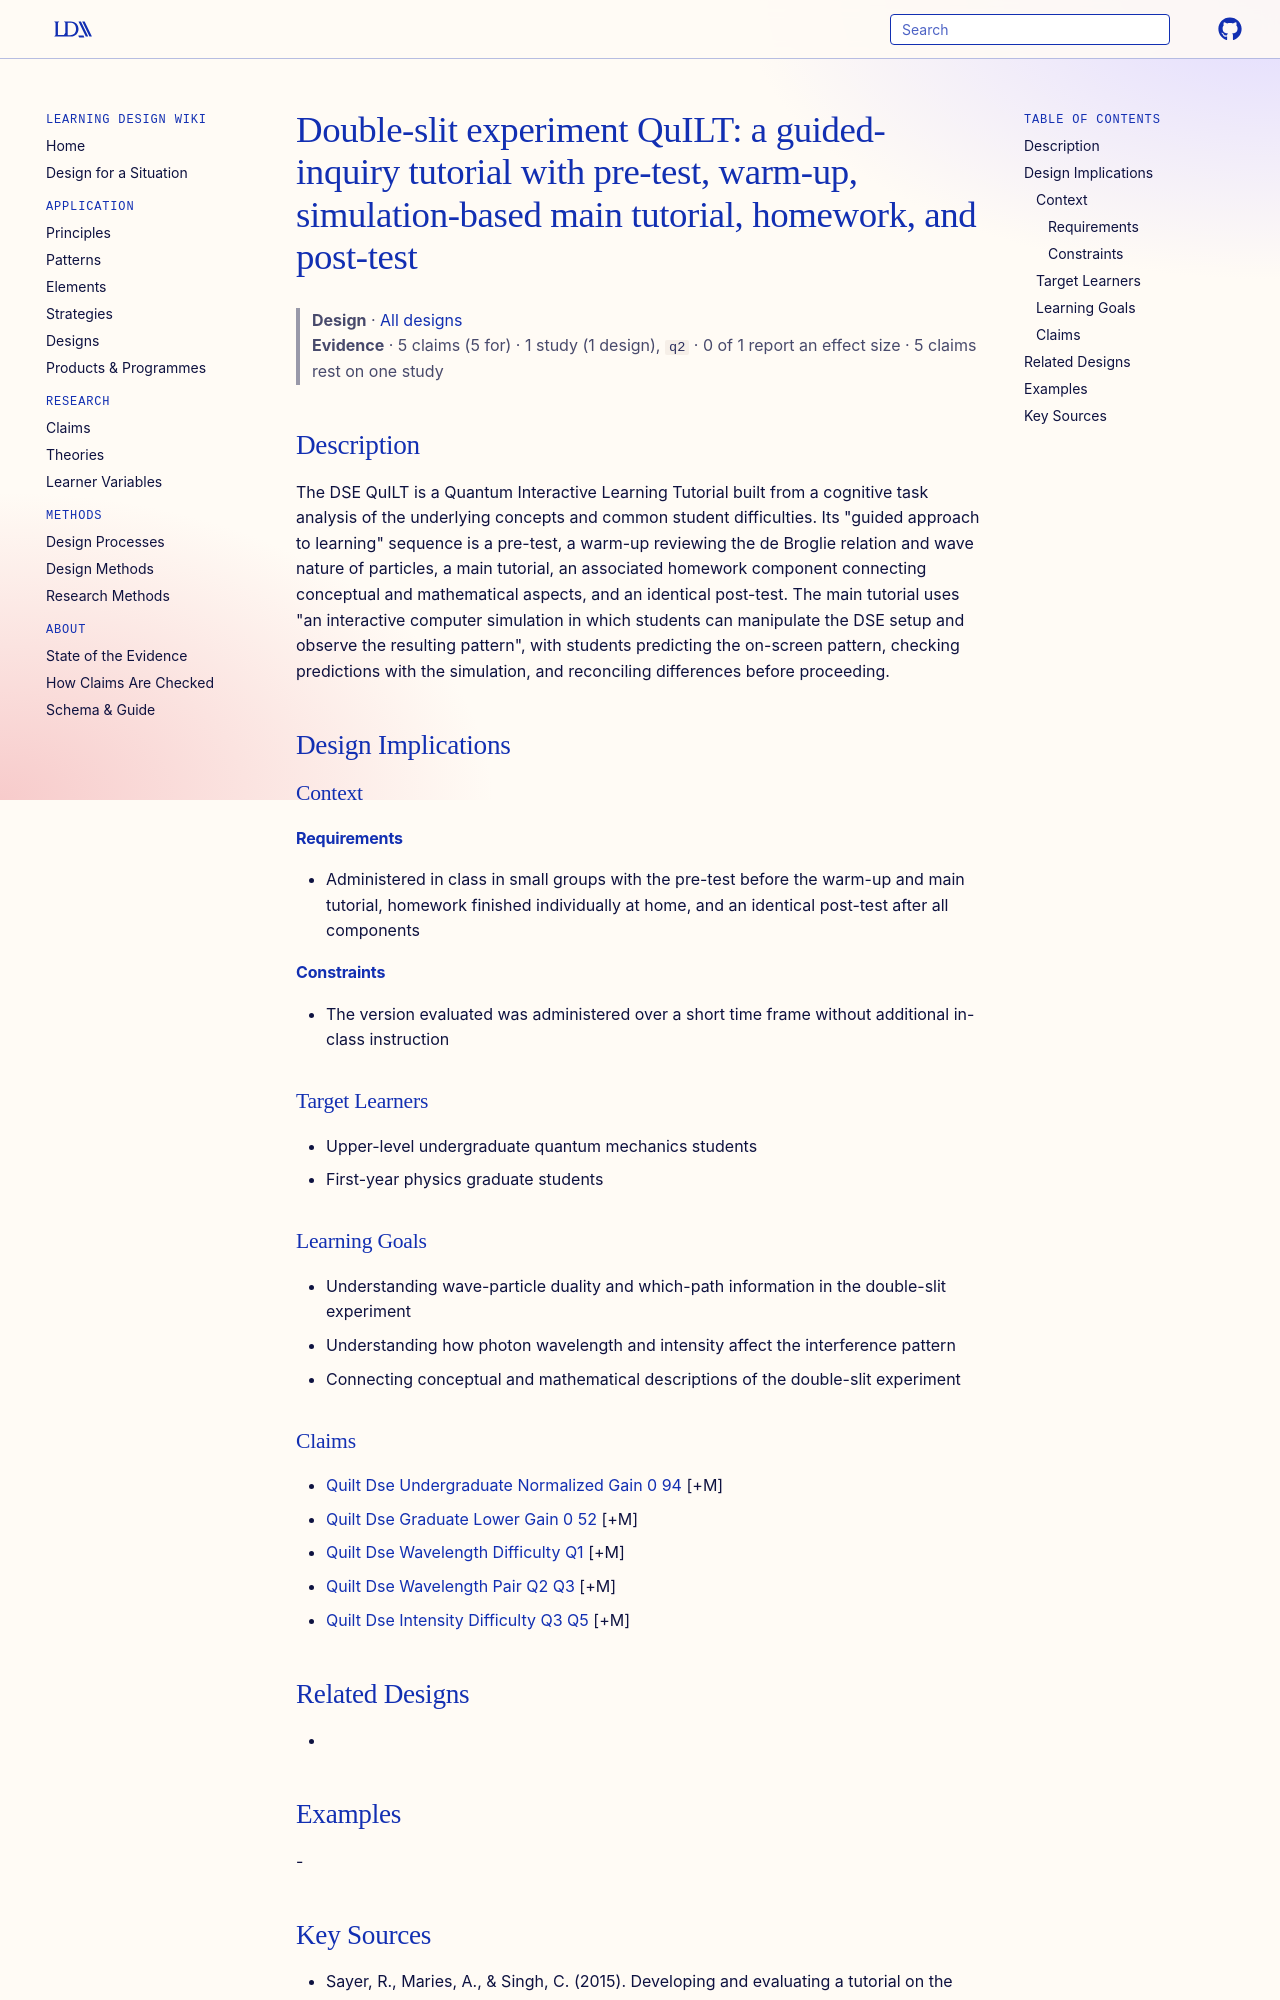

repository: Learning-Design-Alliance/learning-wiki · page: designs/quilt-double-slit-experiment-tutorial/index.html · generator: mkdocs

---
type: design
id: quilt-double-slit-experiment-tutorial
title: "Double-slit experiment QuILT: a guided-inquiry tutorial with pre-test, warm-up, simulation-based main tutorial, homework, and post-test"
description: The DSE QuILT is a Quantum Interactive Learning Tutorial built from a cognitive task analysis of the underlying concepts and common student difficulties.
status: review
generated:
  by: "process:settle-candidates"
  at: 2026-11-17
sources:
  - id: sayer-2015
    resource: "https://www.compadre.org/PER/"
    title: "Sayer, R., Maries, A., & Singh, C. (2015). Developing and evaluating a tutorial on the double-slit experiment. https://www.compadre.org/PER/"
    author: "Sayer, R., Maries, A., & Singh, C"
---

# Double-slit experiment QuILT: a guided-inquiry tutorial with pre-test, warm-up, simulation-based main tutorial, homework, and post-test

> **Design** · [All designs](index.md)
> **Evidence** · 5 claims (5 for) · 1 study (1 design), `q2` · 0 of 1 report an effect size · 5 claims rest on one study

## Description
The DSE QuILT is a Quantum Interactive Learning Tutorial built from a cognitive task analysis of the underlying concepts and common student difficulties. Its "guided approach to learning" sequence is a pre-test, a warm-up reviewing the de Broglie relation and wave nature of particles, a main tutorial, an associated homework component connecting conceptual and mathematical aspects, and an identical post-test. The main tutorial uses "an interactive computer simulation in which students can manipulate the DSE setup and observe the resulting pattern", with students predicting the on-screen pattern, checking predictions with the simulation, and reconciling differences before proceeding.

## Design Implications

### Context
#### Requirements
- Administered in class in small groups with the pre-test before the warm-up and main tutorial, homework finished individually at home, and an identical post-test after all components
#### Constraints
- The version evaluated was administered over a short time frame without additional in-class instruction

### Target Learners
- Upper-level undergraduate quantum mechanics students
- First-year physics graduate students

### Learning Goals
- Understanding wave-particle duality and which-path information in the double-slit experiment
- Understanding how photon wavelength and intensity affect the interference pattern
- Connecting conceptual and mathematical descriptions of the double-slit experiment
